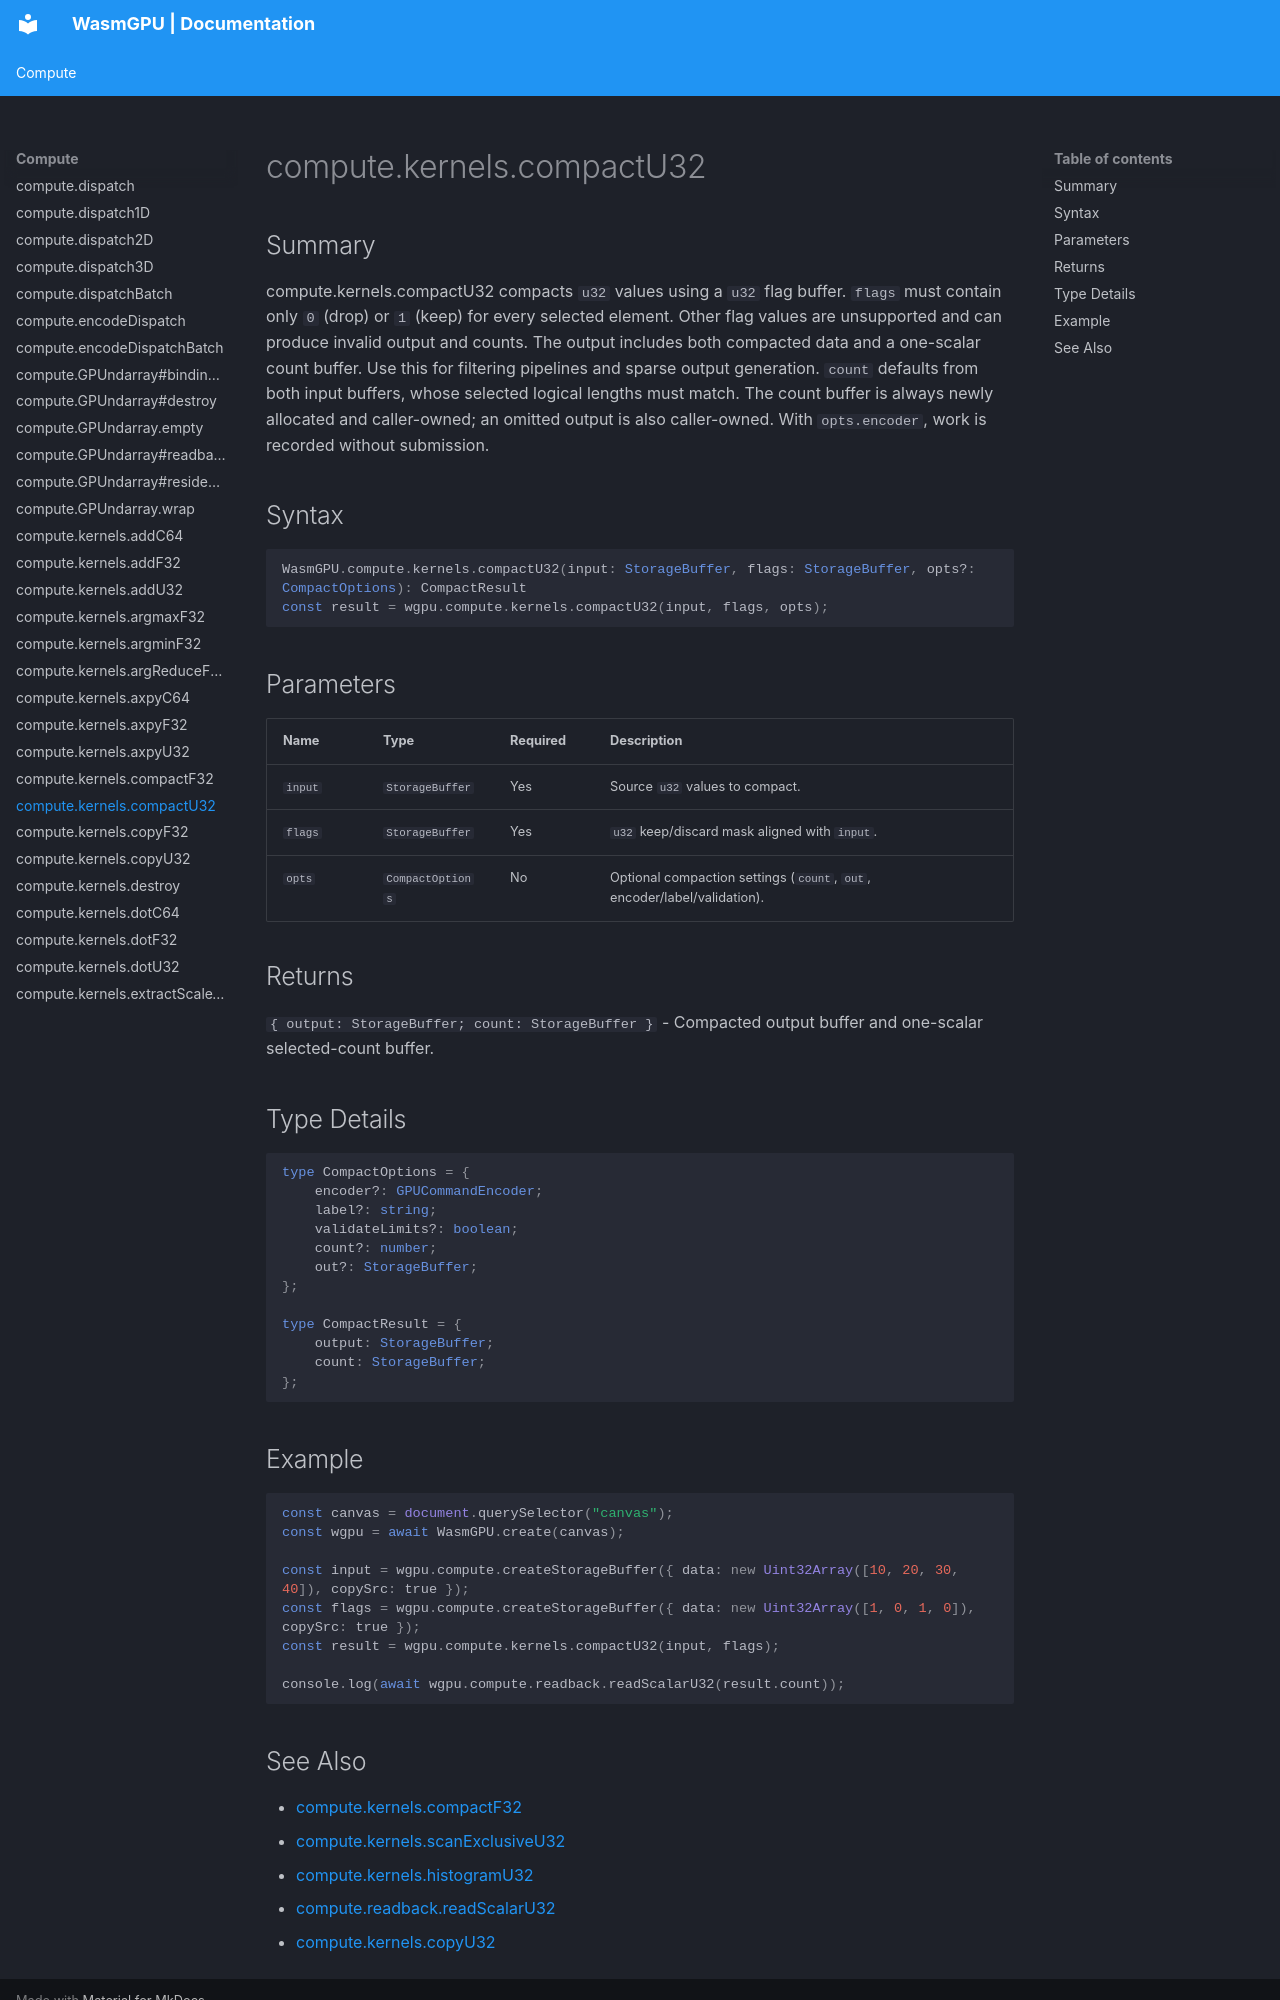

repository: Zushah/WasmGPU · page: compute/compute-kernels-compactu32/index.html · generator: mkdocs

# compute.kernels.compactU32

## Summary
compute.kernels.compactU32 compacts `u32` values using a `u32` flag buffer.
`flags` must contain only `0` (drop) or `1` (keep) for every selected element. Other flag values are unsupported and can produce invalid output and counts.
The output includes both compacted data and a one-scalar count buffer.
Use this for filtering pipelines and sparse output generation.
`count` defaults from both input buffers, whose selected logical lengths must match. The count buffer is always newly allocated and caller-owned; an omitted output is also caller-owned. With `opts.encoder`, work is recorded without submission.

## Syntax
```ts
WasmGPU.compute.kernels.compactU32(input: StorageBuffer, flags: StorageBuffer, opts?: CompactOptions): CompactResult
const result = wgpu.compute.kernels.compactU32(input, flags, opts);
```

## Parameters
| Name | Type | Required | Description |
| --- | --- | --- | --- |
| `input` | `StorageBuffer` | Yes | Source `u32` values to compact. |
| `flags` | `StorageBuffer` | Yes | `u32` keep/discard mask aligned with `input`. |
| `opts` | `CompactOptions` | No | Optional compaction settings (`count`, `out`, encoder/label/validation). |

## Returns
`{ output: StorageBuffer; count: StorageBuffer }` - Compacted output buffer and one-scalar selected-count buffer.

## Type Details
```ts
type CompactOptions = {
    encoder?: GPUCommandEncoder;
    label?: string;
    validateLimits?: boolean;
    count?: number;
    out?: StorageBuffer;
};

type CompactResult = {
    output: StorageBuffer;
    count: StorageBuffer;
};
```

## Example
```js
const canvas = document.querySelector("canvas");
const wgpu = await WasmGPU.create(canvas);

const input = wgpu.compute.createStorageBuffer({ data: new Uint32Array([10, 20, 30, 40]), copySrc: true });
const flags = wgpu.compute.createStorageBuffer({ data: new Uint32Array([1, 0, 1, 0]), copySrc: true });
const result = wgpu.compute.kernels.compactU32(input, flags);

console.log(await wgpu.compute.readback.readScalarU32(result.count));
```
